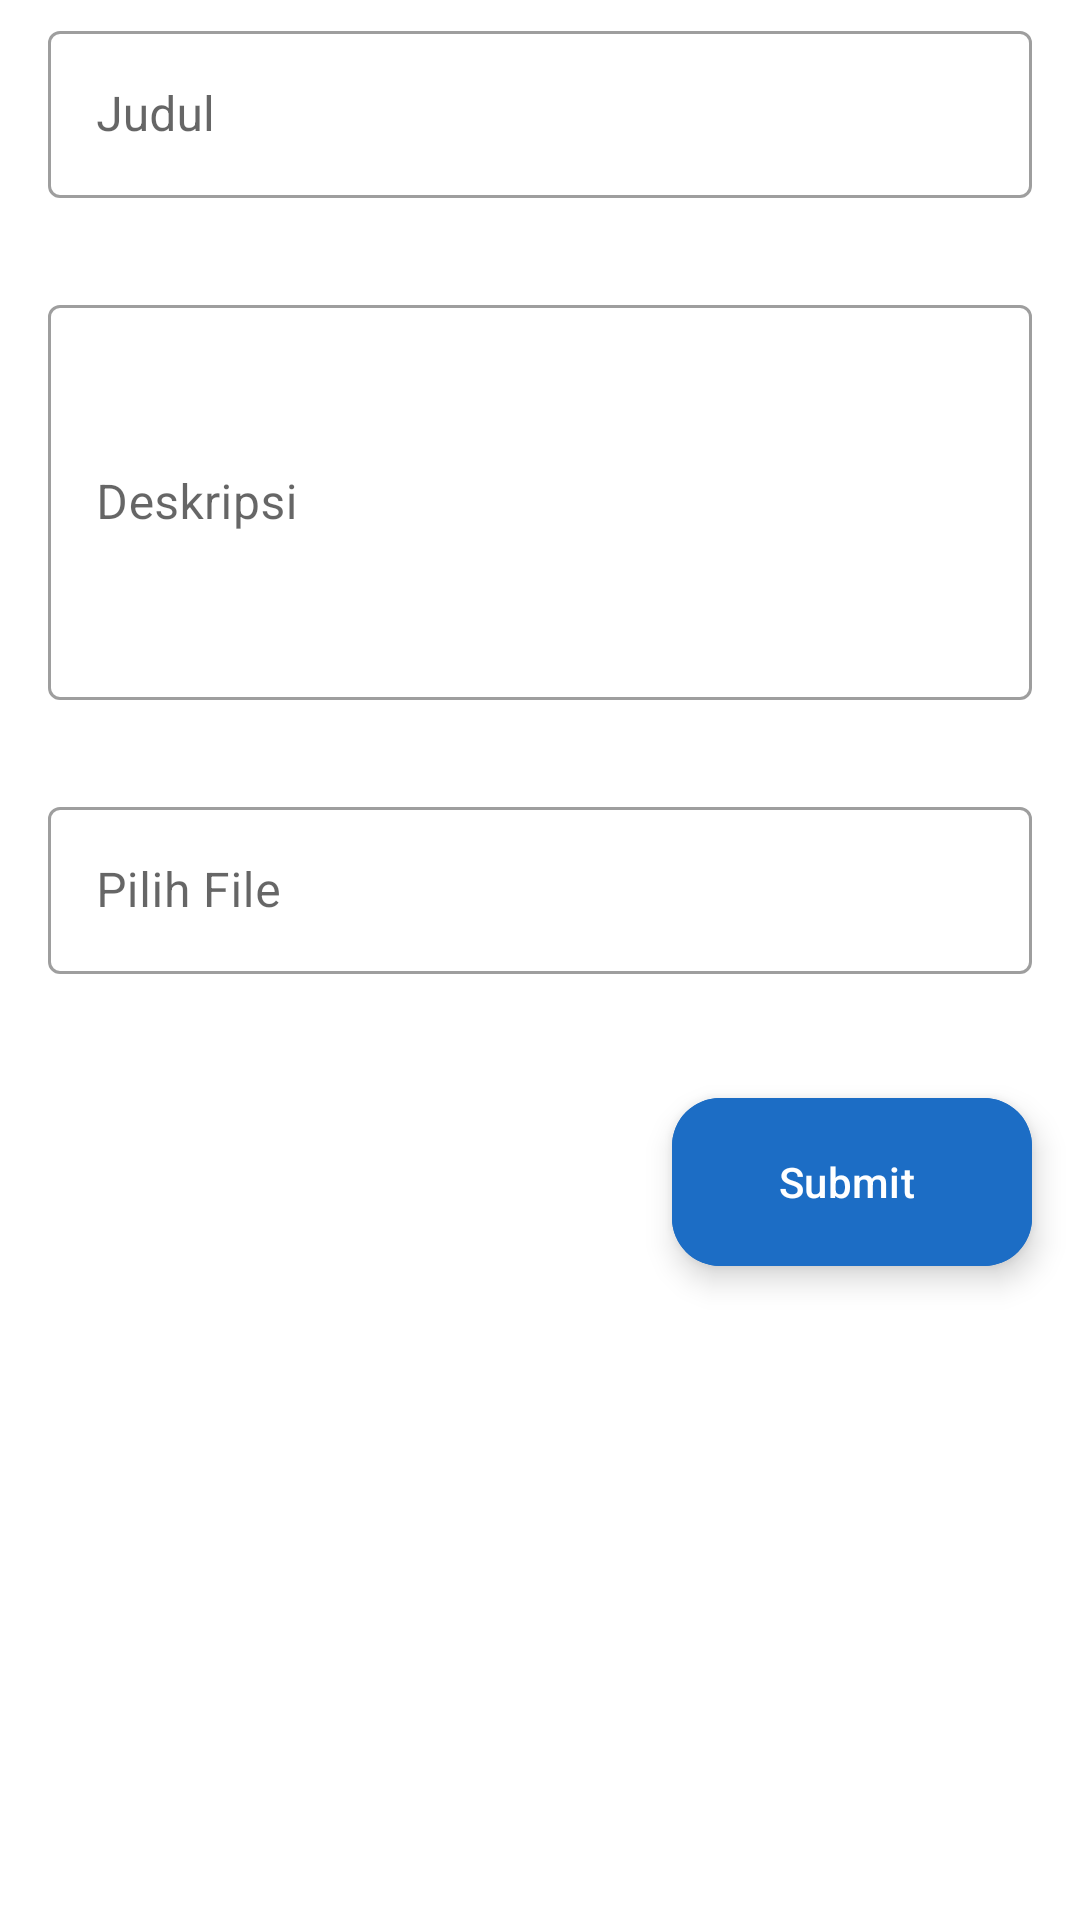

Layout XML and referenced resources for this Android screen:
<!-- AndroidManifest.xml: application theme Theme.DelStat -->
<!-- res/layout/activity_create_analisis_data.xml -->
<?xml version="1.0" encoding="utf-8"?>
<RelativeLayout xmlns:android="http://schemas.android.com/apk/res/android"
    xmlns:app="http://schemas.android.com/apk/res-auto"
    xmlns:tools="http://schemas.android.com/tools"
    android:layout_width="match_parent"
    android:layout_height="match_parent"
    tools:context=".presentation.analisisdata.activity.CreateAnalisisDataActivity">

    <ProgressBar
        android:id="@+id/analisis_data_progressbar"
        android:layout_width="40dp"
        android:layout_height="40dp"
        android:layout_centerInParent="true"
        android:indeterminateTint="@color/blue_primary"
        android:visibility="gone" />

    <com.google.android.material.textfield.TextInputLayout
        android:id="@+id/text_input_layout_1"
        style="?attr/textInputOutlinedStyle"
        android:layout_width="match_parent"
        android:layout_height="wrap_content"
        android:layout_marginHorizontal="16dp"
        android:layout_marginVertical="5dp"
        android:hint="@string/judul_analisis_data"
        app:boxBackgroundColor="@color/white"
        app:endIconMode="clear_text"
        app:errorEnabled="true"
        app:errorIconDrawable="@drawable/ic_baseline_error_red_24">

        <com.google.android.material.textfield.TextInputEditText
            android:id="@+id/edit_text_judul"
            android:inputType="text"
            android:layout_width="match_parent"
            android:layout_height="wrap_content" />

    </com.google.android.material.textfield.TextInputLayout>

    <com.google.android.material.textfield.TextInputLayout
        android:id="@+id/text_input_layout_2"
        style="?attr/textInputOutlinedStyle"
        android:layout_width="match_parent"
        android:layout_height="wrap_content"
        android:layout_below="@+id/text_input_layout_1"
        android:layout_marginHorizontal="16dp"
        android:layout_marginVertical="5dp"
        android:hint="@string/deskripsi_analisis_data"
        app:boxBackgroundColor="@color/white"
        app:errorEnabled="true"
        app:errorIconDrawable="@drawable/ic_baseline_error_red_24">

        <com.google.android.material.textfield.TextInputEditText
            android:id="@+id/edit_text_deskripsi"
            android:layout_width="match_parent"
            android:layout_height="wrap_content"
            android:inputType="textMultiLine"
            android:lines="20"
            android:minLines="5"
            android:scrollbars="vertical"
            android:scrollHorizontally="false" />

    </com.google.android.material.textfield.TextInputLayout>

    <com.google.android.material.textfield.TextInputLayout
        android:id="@+id/input_layout_3"
        style="?attr/textInputOutlinedStyle"
        android:layout_width="match_parent"
        android:layout_height="wrap_content"
        android:layout_below="@+id/text_input_layout_2"
        android:layout_marginHorizontal="16dp"
        android:layout_marginVertical="5dp"
        android:hint="@string/pilih_file_analisis_data"
        app:boxBackgroundColor="@color/white"
        app:errorEnabled="true"
        app:errorIconDrawable="@drawable/ic_baseline_error_red_24">

        <com.google.android.material.textfield.TextInputEditText
            android:id="@+id/input_file"
            android:layout_width="match_parent"
            android:layout_height="wrap_content"
            android:focusable="false"
            android:inputType="text"/>

    </com.google.android.material.textfield.TextInputLayout>

    <com.google.android.material.floatingactionbutton.ExtendedFloatingActionButton
        android:id="@+id/button_create_analisis_data"
        android:layout_width="wrap_content"
        android:layout_height="wrap_content"
        android:layout_below="@id/input_layout_3"
        android:layout_alignParentEnd="true"
        android:layout_marginStart="16dp"
        android:layout_marginTop="16dp"
        android:layout_marginEnd="16dp"
        android:layout_marginBottom="16dp"
        android:backgroundTint="@color/blue_primary"
        android:contentDescription="@string/submit_analisis_data"
        android:text="@string/submit_analisis_data"
        android:textColor="@color/white"
        android:theme="@style/Theme.Material3.DynamicColors.Light" />

</RelativeLayout>
<!-- resources referenced by this layout -->
<resources>
  <color name="blue_primary">#1C6DC5</color>
  <color name="white">#FFFFFFFF</color>
  <!-- drawable ic_baseline_error_red_24 (drawable) -->
  <vector android:height="24dp" android:tint="#CB0000"
      android:viewportHeight="24" android:viewportWidth="24"
      android:width="24dp" xmlns:android="http://schemas.android.com/apk/res/android">
      <path android:fillColor="@android:color/white" android:pathData="M12,2C6.48,2 2,6.48 2,12s4.48,10 10,10 10,-4.48 10,-10S17.52,2 12,2zM13,17h-2v-2h2v2zM13,13h-2L11,7h2v6z"/>
  </vector>
  <string name="deskripsi_analisis_data">Deskripsi</string>
  <string name="judul_analisis_data">Judul</string>
  <string name="pilih_file_analisis_data">Pilih File</string>
  <string name="submit_analisis_data">Submit</string>
  <style name="Theme.DelStat" parent="Theme.MaterialComponents.DayNight.DarkActionBar">
          
          <item name="colorPrimary">@color/purple_500</item>
          <item name="colorPrimaryVariant">@color/purple_700</item>
          <item name="colorOnPrimary">@color/white</item>
          
          <item name="colorSecondary">@color/teal_200</item>
          <item name="colorSecondaryVariant">@color/teal_700</item>
          <item name="colorOnSecondary">@color/black</item>
          
          <item name="android:statusBarColor" tools:targetApi="l">?attr/colorPrimaryVariant</item>
          
      </style>
  <color name="purple_500">#FF6200EE</color>
  <color name="purple_700">#FF3700B3</color>
  <color name="teal_200">#FF03DAC5</color>
  <color name="teal_700">#FF018786</color>
  <color name="black">#FF000000</color>
</resources>
